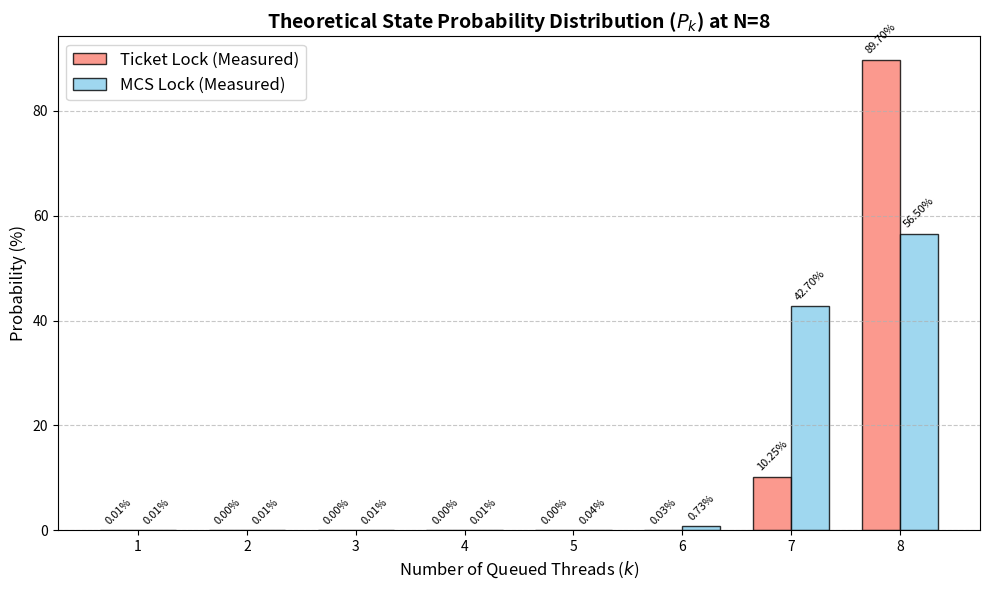

Write Python code to recreate this figure.
import matplotlib.pyplot as plt
import numpy as np

# Measured percentage data (P_1 to P_8)
# 填入測量數值
ticket_pk = [0.01, 0.00, 0.00, 0.00, 0.00, 0.03, 10.25, 89.70] 
mcs_pk    = [0.01, 0.01, 0.01, 0.01, 0.04, 0.73, 42.70, 56.50]

cores = np.arange(1, 9)
width = 0.35  # Bar width

plt.figure(figsize=(10, 6))

# Plot bars side by side and store the returned objects for labeling
bars1 = plt.bar(cores - width/2, ticket_pk, width, label='Ticket Lock (Measured)', color='salmon', alpha=0.8, edgecolor='black')
bars2 = plt.bar(cores + width/2, mcs_pk, width, label='MCS Lock (Measured)', color='skyblue', alpha=0.8, edgecolor='black')

# Function to add numerical labels on top of the bars
def add_labels(bars):
    for bar in bars:
        height = bar.get_height()
        # Show all labels regardless of the value
        plt.annotate(f'{height:.2f}%',
                     xy=(bar.get_x() + bar.get_width() / 2, height),
                     xytext=(0, 3),  # 3 points vertical offset
                     textcoords="offset points",
                     ha='center', va='bottom', 
                     fontsize=8, rotation=45) # Added rotation to prevent overlap of small values

# Apply labels to both bar groups
add_labels(bars1)
add_labels(bars2)

plt.title(f'Theoretical State Probability Distribution ($P_k$) at N=8', fontsize=14, fontweight='bold')
plt.xlabel('Number of Queued Threads ($k$)', fontsize=12)
plt.ylabel('Probability (%)', fontsize=12)
plt.xticks(cores)
plt.grid(axis='y', linestyle='--', alpha=0.7)
plt.legend(fontsize=12)

plt.tight_layout()
plt.savefig('pk_distribution_comparison.png')
plt.show()
